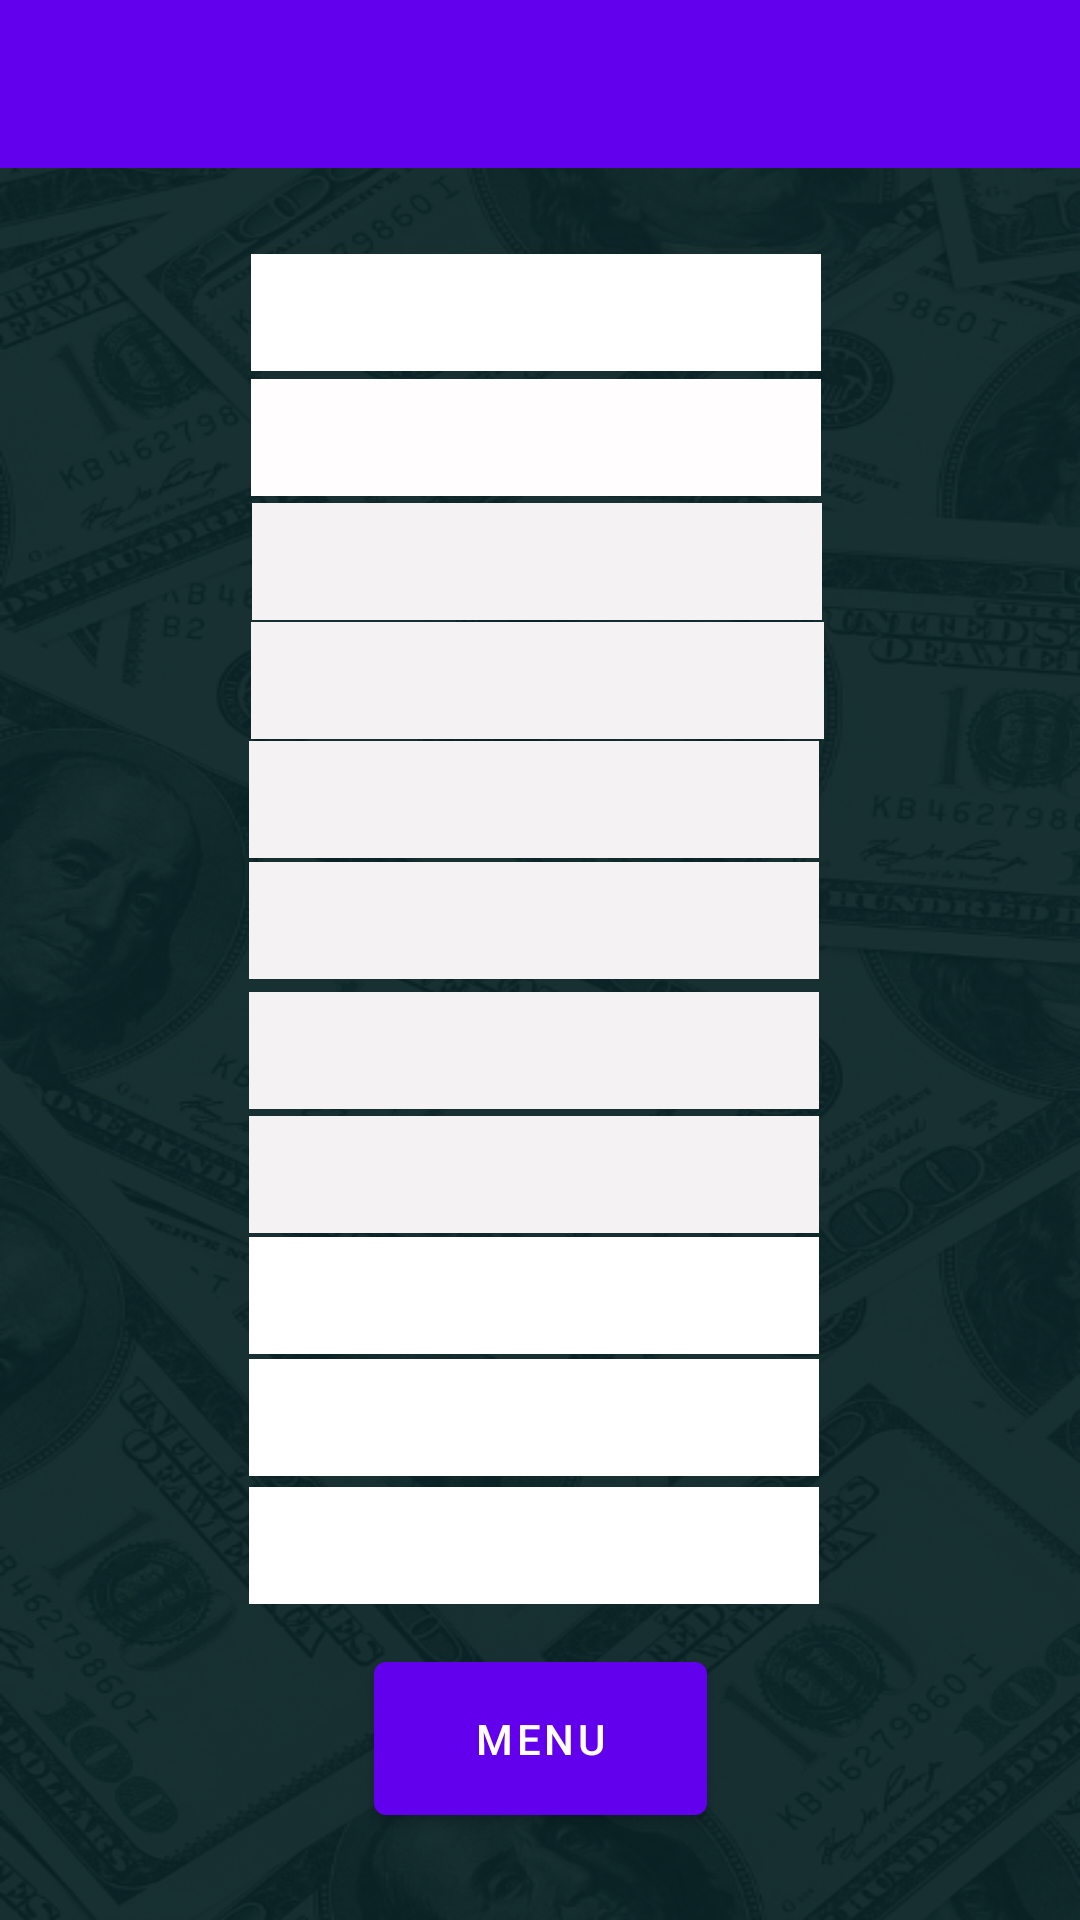

Write the Android layout XML for this screen, with the resource values it uses.
<!-- AndroidManifest.xml: activity theme AppTheme -->
<!-- res/layout/activity_viewgrade.xml -->
<?xml version="1.0" encoding="utf-8"?>

<androidx.constraintlayout.widget.ConstraintLayout xmlns:android="http://schemas.android.com/apk/res/android"
    xmlns:app="http://schemas.android.com/apk/res-auto"
    xmlns:tools="http://schemas.android.com/tools"
    android:layout_width="match_parent"
    android:layout_height="match_parent"
    android:background="@drawable/bcg">

    <androidx.appcompat.widget.Toolbar
        android:id="@+id/toolbar"
        android:layout_width="match_parent"
        android:layout_height="?attr/actionBarSize"
        android:background="?attr/colorPrimary"
        app:layout_constraintTop_toTopOf="parent"
        app:layout_constraintStart_toStartOf="parent"
        app:layout_constraintEnd_toEndOf="parent"
        app:popupTheme="@style/ThemeOverlay.AppCompat.Light"
        app:theme="@style/ThemeOverlay.AppCompat.ActionBar" />

    <TextView
        android:id="@+id/lastnameTv"
        android:layout_width="190dp"
        android:layout_height="39dp"
        android:background="#FFFFFF"
        app:layout_constraintBottom_toBottomOf="parent"
        app:layout_constraintEnd_toEndOf="parent"
        app:layout_constraintHorizontal_bias="0.493"
        app:layout_constraintStart_toStartOf="parent"
        app:layout_constraintTop_toTopOf="parent"
        app:layout_constraintVertical_bias="0.141" />

    <TextView
        android:id="@+id/firstnameTv"
        android:layout_width="190dp"
        android:layout_height="39dp"
        android:background="#FFFDFD"
        app:layout_constraintBottom_toBottomOf="parent"
        app:layout_constraintEnd_toEndOf="parent"
        app:layout_constraintHorizontal_bias="0.493"
        app:layout_constraintStart_toStartOf="parent"
        app:layout_constraintTop_toTopOf="parent"
        app:layout_constraintVertical_bias="0.21" />

    <EditText
        android:id="@+id/attendanceInt"
        android:layout_width="190dp"
        android:layout_height="39dp"
        android:background="@color/white"
        android:backgroundTint="#F4F2F2"
        android:ems="10"
        android:hapticFeedbackEnabled="true"
        android:inputType="number"
        app:layout_constraintBottom_toBottomOf="parent"
        app:layout_constraintEnd_toEndOf="parent"
        app:layout_constraintHorizontal_bias="0.495"
        app:layout_constraintStart_toStartOf="parent"
        app:layout_constraintTop_toTopOf="parent"
        app:layout_constraintVertical_bias="0.279" />

    <EditText
        android:id="@+id/quiz1Int"
        android:layout_width="191dp"
        android:layout_height="39dp"
        android:background="@color/white"
        android:backgroundTint="#F4F2F2"
        android:ems="10"
        android:hapticFeedbackEnabled="true"
        android:inputType="number"
        app:layout_constraintBottom_toBottomOf="parent"
        app:layout_constraintEnd_toEndOf="parent"
        app:layout_constraintHorizontal_bias="0.495"
        app:layout_constraintStart_toStartOf="parent"
        app:layout_constraintTop_toTopOf="parent"
        app:layout_constraintVertical_bias="0.345" />

    <EditText
        android:id="@+id/quiz2Int"
        android:layout_width="190dp"
        android:layout_height="39dp"
        android:background="@color/white"
        android:backgroundTint="#F4F2F2"
        android:ems="10"
        android:hapticFeedbackEnabled="true"
        android:inputType="number"
        app:layout_constraintBottom_toBottomOf="parent"
        app:layout_constraintEnd_toEndOf="parent"
        app:layout_constraintHorizontal_bias="0.488"
        app:layout_constraintStart_toStartOf="parent"
        app:layout_constraintTop_toTopOf="parent"
        app:layout_constraintVertical_bias="0.411" />

    <EditText
        android:id="@+id/quiz3Int"
        android:layout_width="190dp"
        android:layout_height="39dp"
        android:background="@color/white"
        android:backgroundTint="#F4F2F2"
        android:ems="10"
        android:hapticFeedbackEnabled="true"
        android:inputType="number"
        app:layout_constraintBottom_toBottomOf="parent"
        app:layout_constraintEnd_toEndOf="parent"
        app:layout_constraintHorizontal_bias="0.488"
        app:layout_constraintStart_toStartOf="parent"
        app:layout_constraintTop_toTopOf="parent"
        app:layout_constraintVertical_bias="0.478" />

    <EditText
        android:id="@+id/quiz4Int"
        android:layout_width="190dp"
        android:layout_height="39dp"
        android:background="@color/white"
        android:backgroundTint="#F4F2F2"
        android:ems="10"
        android:hapticFeedbackEnabled="true"
        android:inputType="number"
        app:layout_constraintBottom_toBottomOf="parent"
        app:layout_constraintEnd_toEndOf="parent"
        app:layout_constraintHorizontal_bias="0.488"
        app:layout_constraintStart_toStartOf="parent"
        app:layout_constraintTop_toTopOf="parent"
        app:layout_constraintVertical_bias="0.55" />

    <EditText
        android:id="@+id/examInt"
        android:layout_width="190dp"
        android:layout_height="39dp"
        android:background="@color/white"
        android:backgroundTint="#F4F2F2"
        android:ems="10"
        android:hapticFeedbackEnabled="true"
        android:inputType="number"
        app:layout_constraintBottom_toBottomOf="parent"
        app:layout_constraintEnd_toEndOf="parent"
        app:layout_constraintHorizontal_bias="0.488"
        app:layout_constraintStart_toStartOf="parent"
        app:layout_constraintTop_toTopOf="parent"
        app:layout_constraintVertical_bias="0.619" />

    <TextView
        android:id="@+id/averageTv"
        android:layout_width="190dp"
        android:layout_height="39dp"
        android:background="#FFFFFF"
        app:layout_constraintBottom_toBottomOf="parent"
        app:layout_constraintEnd_toEndOf="parent"
        app:layout_constraintHorizontal_bias="0.488"
        app:layout_constraintStart_toStartOf="parent"
        app:layout_constraintTop_toTopOf="@+id/toolbar"
        app:layout_constraintVertical_bias="0.686" />

    <TextView
        android:id="@+id/statusTv"
        android:layout_width="190dp"
        android:layout_height="39dp"
        android:background="#FFFFFF"
        app:layout_constraintBottom_toBottomOf="parent"
        app:layout_constraintEnd_toEndOf="parent"
        app:layout_constraintHorizontal_bias="0.488"
        app:layout_constraintStart_toStartOf="parent"
        app:layout_constraintTop_toTopOf="@+id/toolbar"
        app:layout_constraintVertical_bias="0.825" />

    <TextView
        android:id="@+id/remarksTv"
        android:layout_width="190dp"
        android:layout_height="39dp"
        android:background="#FFFFFF"
        app:layout_constraintBottom_toBottomOf="parent"
        app:layout_constraintEnd_toEndOf="parent"
        app:layout_constraintHorizontal_bias="0.488"
        app:layout_constraintStart_toStartOf="parent"
        app:layout_constraintTop_toTopOf="parent"
        app:layout_constraintVertical_bias="0.754" />

    <Button
        android:id="@+id/vgbtnMenu"
        android:layout_width="111dp"
        android:layout_height="63dp"
        android:text="Menu"
        app:layout_constraintBottom_toBottomOf="parent"
        app:layout_constraintEnd_toEndOf="parent"
        app:layout_constraintStart_toStartOf="parent"
        app:layout_constraintTop_toTopOf="@+id/toolbar"
        app:layout_constraintVertical_bias="0.95" />
</androidx.constraintlayout.widget.ConstraintLayout>
<!-- resources referenced by this layout -->
<resources>
  <!-- drawable bcg: png bitmap (drawable, 381298 bytes) -->
  <style name="AppTheme" parent="Theme.MaterialComponents.Light.NoActionBar">
      
          
      </style>
  <!-- not gathered from this repository: default colours our renderer supplied (Android Studio template values) -->
  <color name="white">#FFFFFFFF</color>
</resources>
